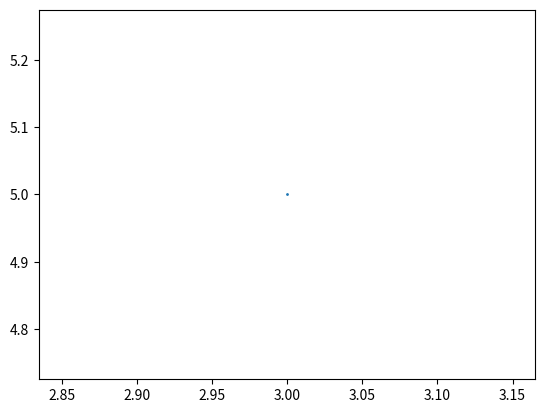

Here is the Python script that generated this plot:
# Import our modules that we are using
import matplotlib.pyplot as plt
import numpy as np

#color coding algorithm
x=np.linspace(0,10)
y = x**2
col='#%02x%02x%02x' % (255,100, 0)
plt.scatter(3,5,s=1)
plt.show()



# I saw some color coding possibility in Matplotlib <- look into this
